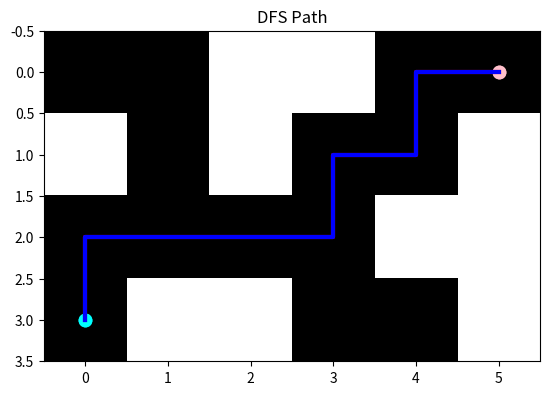

Here is the Python script that generated this plot:
import numpy as np
from collections import deque
import matplotlib.pyplot as plt
def bfs_maze(rows, cols):
    maze=np.array([
        [1,1,0,0,1,1],
        [0,1,0,1,1,0],
        [1,1,1,1,0,0],
        [1,0,0,1,1,0]
    ])
    print("\nMaze:")
    print_maze(maze)
    start=(3,0)
    end=(0,5)
    frontier=deque([start])
    visited=[start]
    traversed=[]
    parent={}
    moves=[(1,0),(-1,0),(0,1),(0,-1)]
    while frontier:
        current=frontier.popleft()
        traversed.append(current)
        if current==end:
            break
        x,y=current
        for dx,dy in moves:
            nx,ny=x+dx,y+dy
            if 0<=nx<rows and 0<=ny< cols:
                if maze[nx,ny]==1 and (nx,ny) not in visited:
                    frontier.append((nx,ny))
                    visited.append((nx,ny))
                    parent[(nx,ny)]=(x,y)
    if end not in visited:
        print("\nNo path found!")
        return 0
    path=[]
    step=end
    while step!=start:
        path.append(step)
        step=parent[step]
    path.append(start)
    path.reverse()
    print("\nBFS Path Found:", path)
    print("BFS Nodes Explored:", len(traversed))
    plt.imshow(maze,cmap="gray_r")
    px,py=zip(*path)
    plt.plot(py,px,c='red',linewidth=3)
    plt.scatter(start[1],start[0],c='cyan',s=80)
    plt.scatter(end[1],end[0],c='pink',s=80)
    plt.title("BFS Path")
    plt.show()
    return len(traversed)

def dfs_maze(rows, cols):
    maze=np.array([
        [1,1,0,0,1,1],
        [0,1,0,1,1,0],
        [1,1,1,1,0,0],
        [1,0,0,1,1,0]
    ])
    start=(3,0)
    end=(0,5)
    stack=[start]
    visited=set()
    parent={}
    traversed=[]
    moves=[(1,0),(-1,0),(0,1),(0,-1)]
    while stack:
        current=stack.pop()
        if current in visited:
            continue
        visited.add(current)
        traversed.append(current)
        if current==end:
            break
        x,y=current
        for dx,dy in moves:
            nx,ny=x+dx,y+dy
            if 0<=nx<rows and 0<=ny<cols:
                if maze[nx,ny]==1 and (nx,ny) not in visited:
                    stack.append((nx,ny))
                    parent[(nx,ny)] = current
    if end not in visited:
        print("\nDFS: No path found!")
        return 0
    path=[]
    step=end
    while step!=start:
        path.append(step)
        step=parent[step]
    path.append(start)
    path.reverse()
    print("\nDFS Path Found:", path)
    print("DFS Nodes Explored:", len(traversed))
    plt.imshow(maze,cmap="gray_r")
    px,py=zip(*path)
    plt.plot(py,px,c='blue',linewidth=3)
    plt.scatter(start[1],start[0],c='cyan',s=80)
    plt.scatter(end[1],end[0],c='pink',s=80)
    plt.title("DFS Path")
    plt.show()
    return len(traversed)

def print_maze(maze):
    for row in maze:
        print("".join(['1' if cell==1 else '█' for cell in row]))

bfs_nodes = bfs_maze(4,6)
dfs_nodes = dfs_maze(4,6)
print("\nComparison:")
print("BFS Nodes Explored:", bfs_nodes)
print("DFS Nodes Explored:", dfs_nodes)
if bfs_nodes<dfs_nodes:
    print("BFS is better for the given maze.")
elif bfs_nodes>dfs_nodes:
    print("DFS is better for the given maze.")
else:
    print("BFS and DFS are equally good for the given maze.")